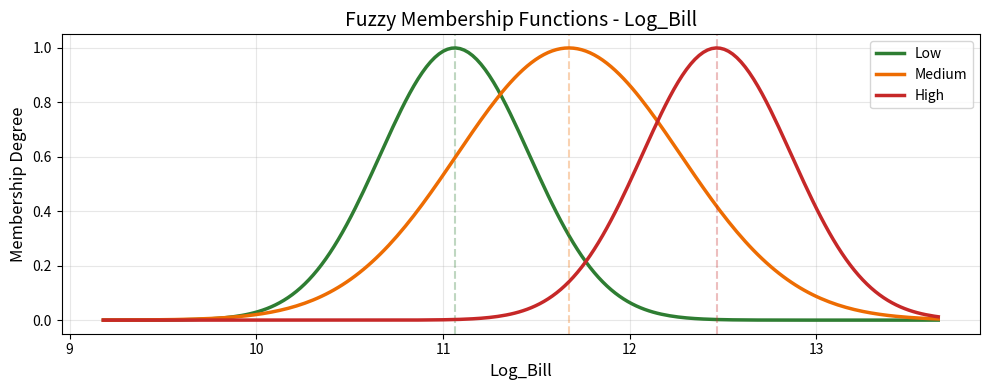
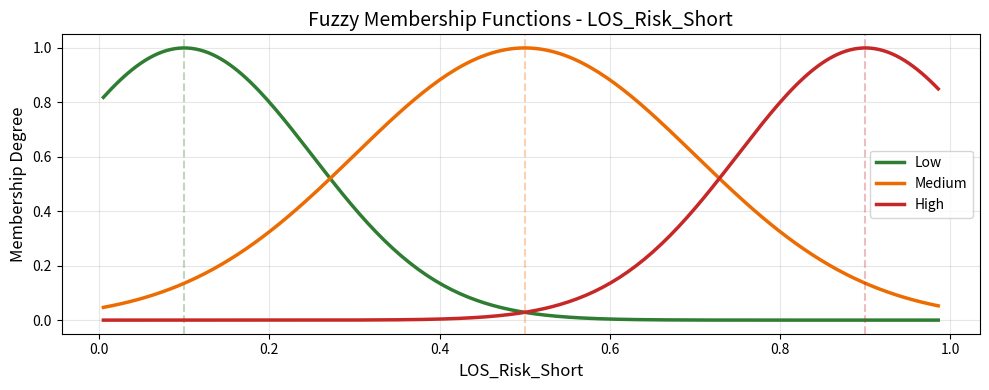
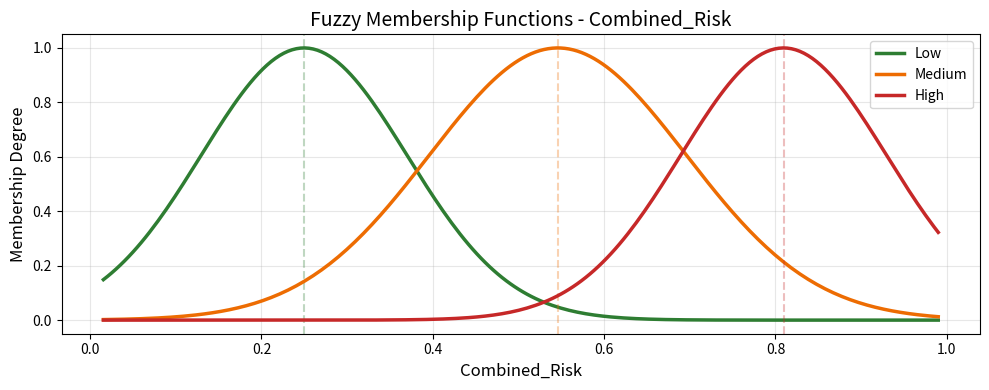
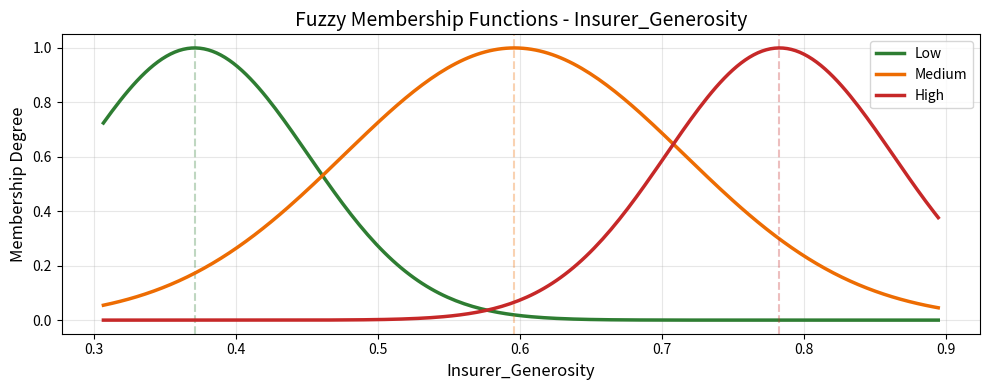

Reproduce these figures in Python, in order.
"""
HANF-Net Lite - Layer 2: Neuro-Fuzzy Layer
Converts continuous features to fuzzy membership values
"""

import numpy as np
import pandas as pd
import matplotlib.pyplot as plt

class NeuroFuzzyLayer:
    """
    Neuro-Fuzzy Layer - converts continuous values to membership degrees
    Uses Gaussian membership functions: exp(-(x - c)² / (2σ²))
    """
    
    def __init__(self):
        self.membership_params = {}  # Store parameters for each feature
        self.feature_ranges = {}     # Store min/max for visualization
        
    def add_feature(self, feature_name, centers, sigmas):
        """
        Add a feature with its fuzzy membership functions
        
        Parameters:
        - feature_name: name of the feature (e.g., 'Log_Bill')
        - centers: list of center values for each membership (e.g., [low, medium, high])
        - sigmas: list of spread values for each membership
        """
        self.membership_params[feature_name] = {
            'centers': centers,
            'sigmas': sigmas,
            'n_memberships': len(centers)
        }
        print(f"  ✅ Added fuzzy feature: {feature_name} ({len(centers)} memberships)")
    
    def fit_ranges(self, X):
        """Store min/max of each feature for visualization"""
        for feature in self.membership_params.keys():
            if feature in X.columns:
                self.feature_ranges[feature] = {
                    'min': X[feature].min(),
                    'max': X[feature].max()
                }
    
    def transform(self, X):
        """
        Convert features to fuzzy membership values
        
        Returns:
        - fuzzy_outputs: DataFrame with membership values
        - membership_names: list of column names
        """
        fuzzy_outputs = pd.DataFrame(index=X.index)
        membership_names = []
        
        for feature, params in self.membership_params.items():
            if feature not in X.columns:
                print(f"  ⚠️ Warning: {feature} not found in data")
                continue
                
            values = X[feature].values
            centers = params['centers']
            sigmas = params['sigmas']
            
            # For each membership function
            for i, (c, s) in enumerate(zip(centers, sigmas)):
                # Gaussian membership: exp(-(x - c)² / (2σ²))
                membership = np.exp(-((values - c) ** 2) / (2 * s ** 2))
                
                # Name the column
                if i == 0:
                    suffix = "Low"
                elif i == 1:
                    suffix = "Medium"
                elif i == 2:
                    suffix = "High"
                else:
                    suffix = f"_{i}"
                    
                col_name = f"{feature}_Fuzzy_{suffix}"
                fuzzy_outputs[col_name] = membership
                membership_names.append(col_name)
        
        return fuzzy_outputs, membership_names
    
    def visualize_membership(self, feature_name, figsize=(10, 4)):
        """
        Plot the membership functions for a feature
        """
        if feature_name not in self.membership_params:
            print(f"❌ Feature {feature_name} not found")
            return
        
        params = self.membership_params[feature_name]
        centers = params['centers']
        sigmas = params['sigmas']
        
        # Create x values for plotting
        if feature_name in self.feature_ranges:
            x_min = self.feature_ranges[feature_name]['min']
            x_max = self.feature_ranges[feature_name]['max']
        else:
            x_min = min(centers) - 2 * max(sigmas)
            x_max = max(centers) + 2 * max(sigmas)
        
        x = np.linspace(x_min, x_max, 200)
        
        # Plot each membership
        plt.figure(figsize=figsize)
        colors = ['#2E7D32', '#ED6C02', '#C62828']  # Green, Orange, Red
        
        for i, (c, s) in enumerate(zip(centers, sigmas)):
            membership = np.exp(-((x - c) ** 2) / (2 * s ** 2))
            
            if i == 0:
                label = "Low"
            elif i == 1:
                label = "Medium"
            elif i == 2:
                label = "High"
            else:
                label = f"MF {i}"
                
            plt.plot(x, membership, color=colors[i % len(colors)], 
                    linewidth=2.5, label=label)
            plt.axvline(c, color=colors[i % len(colors)], 
                       linestyle='--', alpha=0.3)
        
        plt.xlabel(feature_name, fontsize=12)
        plt.ylabel('Membership Degree', fontsize=12)
        plt.title(f'Fuzzy Membership Functions - {feature_name}', fontsize=14)
        plt.legend()
        plt.grid(True, alpha=0.3)
        plt.ylim(-0.05, 1.05)
        plt.tight_layout()
        
        return plt.gcf()
    
    def check_output(self, fuzzy_outputs):
        """
        Check if fuzzy outputs are behaving correctly
        """
        print("\n" + "="*50)
        print("🔍 FUZZY LAYER OUTPUT CHECK")
        print("="*50)
        
        # Check 1: Values should be between 0 and 1
        print("\n📊 Check 1: Value ranges (should be 0-1)")
        for col in fuzzy_outputs.columns:
            min_val = fuzzy_outputs[col].min()
            max_val = fuzzy_outputs[col].max()
            status = "✅" if 0 <= min_val <= 1 and 0 <= max_val <= 1 else "❌"
            print(f"  {status} {col}: min={min_val:.3f}, max={max_val:.3f}")
        
        # Check 2: For each original feature, membership sum should be ≈1
        print("\n📊 Check 2: Membership sum per feature (should be ≈1)")
        features = set([col.split('_Fuzzy_')[0] for col in fuzzy_outputs.columns])
        
        for feature in features:
            feature_cols = [col for col in fuzzy_outputs.columns if col.startswith(feature)]
            if len(feature_cols) > 0:
                membership_sum = fuzzy_outputs[feature_cols].sum(axis=1)
                mean_sum = membership_sum.mean()
                std_sum = membership_sum.std()
                print(f"  {feature}: mean sum = {mean_sum:.3f} ± {std_sum:.3f}")
        
        # Check 3: Sample a few rows
        print("\n📊 Check 3: Sample rows (first 3)")
        sample = fuzzy_outputs.head(3)
        for idx, row in sample.iterrows():
            print(f"\n  Row {idx}:")
            for col in fuzzy_outputs.columns:
                if row[col] > 0.1:  # Only show significant memberships
                    print(f"    {col}: {row[col]:.3f}")
        
        return fuzzy_outputs.describe()


# ============================================
# FIXED: create_default_fuzzy_layer (SINGLE FUNCTION)
# ============================================

def create_default_fuzzy_layer(X=None):
    """
    Create fuzzy layer with parameters optimized for your data
    If X is provided, uses data-driven centers
    """
    fuzzy_layer = NeuroFuzzyLayer()
    
    # Feature 1: Log_Bill - Use data-driven centers if available
    if X is not None and 'Log_Bill' in X.columns:
        low_center = X['Log_Bill'].quantile(0.2)
        med_center = X['Log_Bill'].quantile(0.5)
        high_center = X['Log_Bill'].quantile(0.8)
        print(f"\n📊 Log_Bill centers from data: {low_center:.2f}, {med_center:.2f}, {high_center:.2f}")
    else:
        low_center, med_center, high_center = 10.5, 11.8, 13.0
    
    fuzzy_layer.add_feature(
        feature_name='Log_Bill',
        centers=[low_center, med_center, high_center],
        sigmas=[0.4, 0.6, 0.4]  # 🔥 CHANGED
    )
    
    # Feature 2: LOS_Risk_Short (0-1 scale)
    fuzzy_layer.add_feature(
        feature_name='LOS_Risk_Short',
        centers=[0.1, 0.5, 0.9],
        sigmas=[0.15, 0.2, 0.15]  # ✅ Keep same (was good)
    )
    
    # Feature 3: Combined_Risk - Use data-driven if available
    if X is not None and 'Combined_Risk' in X.columns:
        low_center = X['Combined_Risk'].quantile(0.2)
        med_center = X['Combined_Risk'].quantile(0.5)
        high_center = X['Combined_Risk'].quantile(0.8)
        print(f"📊 Combined_Risk centers from data: {low_center:.2f}, {med_center:.2f}, {high_center:.2f}")
    else:
        low_center, med_center, high_center = 0.2, 0.5, 0.8
    
    fuzzy_layer.add_feature(
        feature_name='Combined_Risk',
        centers=[low_center, med_center, high_center],
        sigmas=[0.12, 0.15, 0.12]  # 🔥 CHANGED
    )
    
    # Feature 4: Insurer_Generosity - Use data-driven if available
    if X is not None and 'Insurer_Generosity' in X.columns:
        low_center = X['Insurer_Generosity'].quantile(0.2)
        med_center = X['Insurer_Generosity'].quantile(0.5)
        high_center = X['Insurer_Generosity'].quantile(0.8)
        print(f"📊 Insurer_Generosity centers from data: {low_center:.2f}, {med_center:.2f}, {high_center:.2f}")
    else:
        low_center, med_center, high_center = 0.4, 0.6, 0.8
    
    fuzzy_layer.add_feature(
        feature_name='Insurer_Generosity',
        centers=[low_center, med_center, high_center],
        sigmas=[0.08, 0.12, 0.08]  # 🔥 CHANGED
    )
    
    return fuzzy_layer


# ============================================
# TESTING CODE
# ============================================

if __name__ == "__main__":
    print("🧪 Testing Neuro-Fuzzy Layer...")
    
    # Create sample data
    np.random.seed(42)
    n_samples = 100
    
    sample_data = pd.DataFrame({
        'Log_Bill': np.random.normal(11.8, 1.0, n_samples),
        'LOS_Risk_Short': np.random.uniform(0, 1, n_samples),
        'Combined_Risk': np.random.uniform(0, 1, n_samples),
        'Insurer_Generosity': np.random.uniform(0.3, 0.9, n_samples)
    })
    
    # Create fuzzy layer WITH data-driven centers
    fuzzy = create_default_fuzzy_layer(sample_data)
    fuzzy.fit_ranges(sample_data)
    
    # Transform
    fuzzy_outputs, names = fuzzy.transform(sample_data)
    
    print(f"\n✅ Created {len(names)} fuzzy features:")
    for name in names:
        print(f"  - {name}")
    
    # Check outputs
    stats = fuzzy.check_output(fuzzy_outputs)
    
    # Visualize features
    for feature in ['Log_Bill', 'LOS_Risk_Short', 'Combined_Risk', 'Insurer_Generosity']:
        fuzzy.visualize_membership(feature)
        plt.savefig(f'fuzzy_{feature}.png', dpi=150)
        print(f"📊 Saved plot: fuzzy_{feature}.png")
    
    plt.show()
